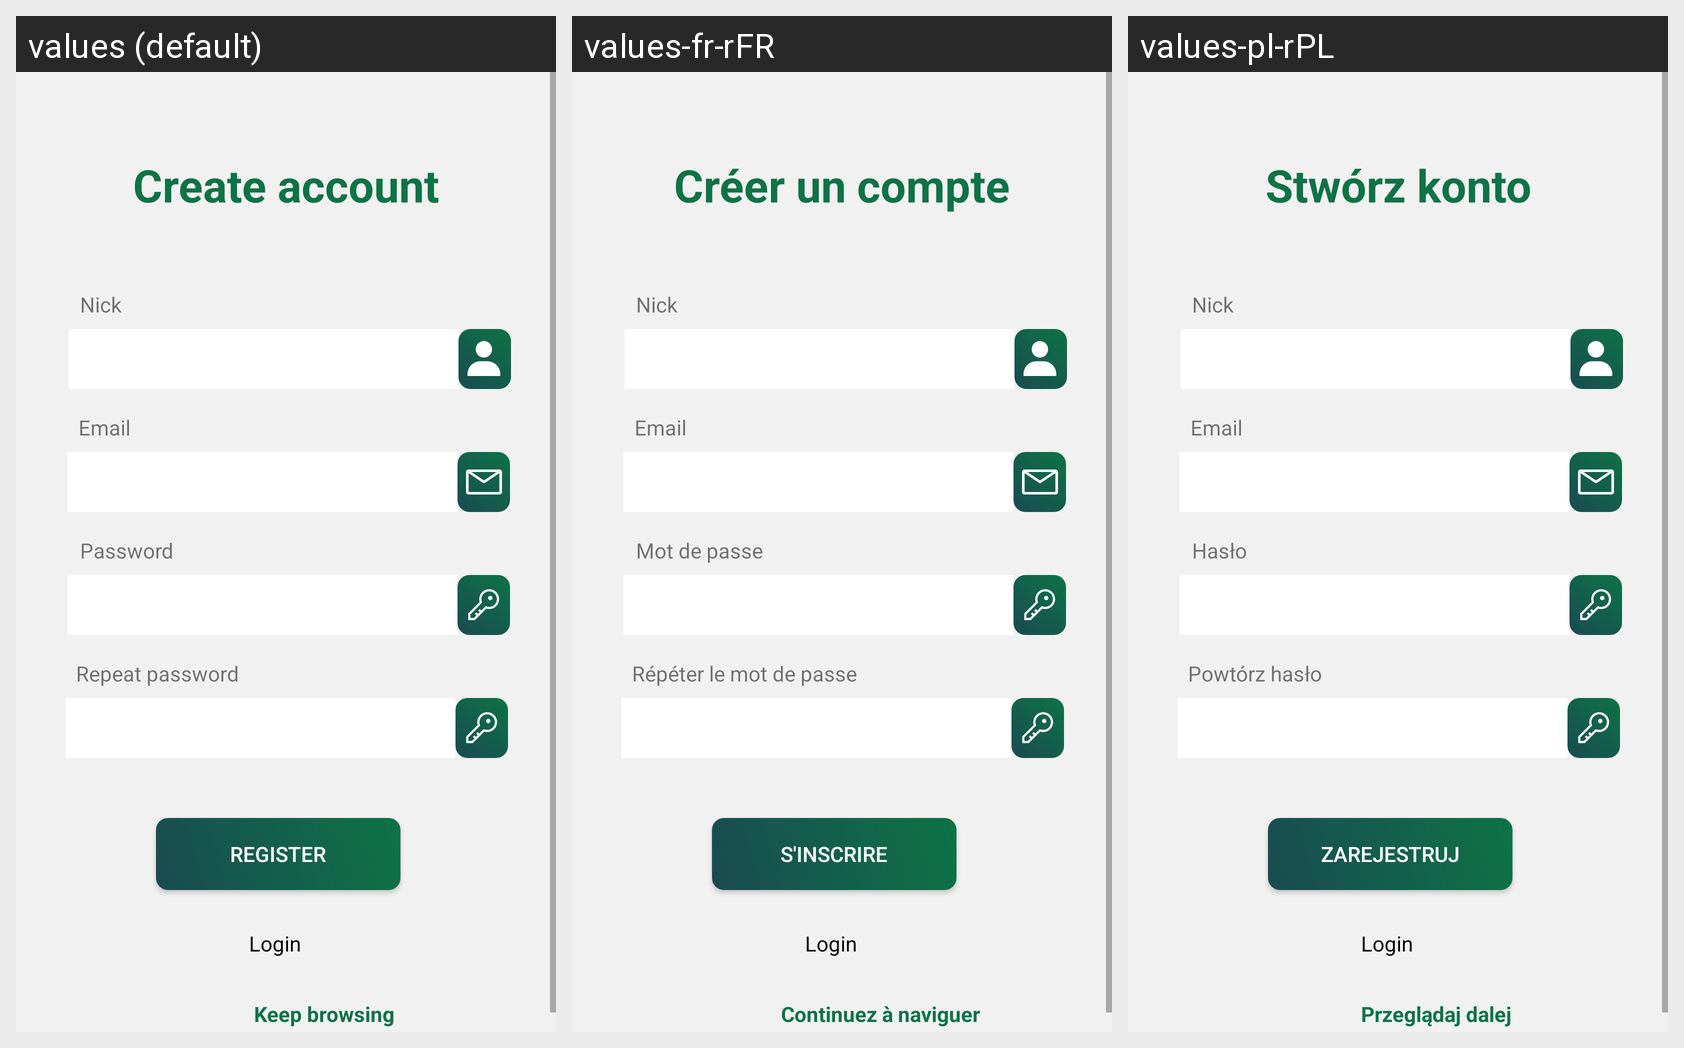

The Android screen below is rendered under several locales of the same app. Produce the string resources it draws, with the default and per-locale values.
Android screen res/layout/activity_registration.xml rendered under 3 locales, left to right: values (default), values-fr-rFR, values-pl-rPL. Device: Nexus 5 (rendered at 1080×1920; each locale shown at half size, 540×960, under a caption strip naming it); theme AppTheme.
Strings drawn on this screen, with the default value and each locale's value (text and hints the layout hard-codes appear in the picture but are not listed):

create_account
  values: Create account
  values-fr-rFR: Créer un compte
  values-pl-rPL: Stwórz konto

nick
  values: Nick
  values-fr-rFR: Nick  [not translated; the default value is used]
  values-pl-rPL: Nick  [not translated; the default value is used]

email
  values: Email
  values-fr-rFR: Email  [not translated; the default value is used]
  values-pl-rPL: Email  [not translated; the default value is used]

password
  values: Password
  values-fr-rFR: Mot de passe
  values-pl-rPL: Hasło

repeat_password
  values: Repeat password
  values-fr-rFR: Répéter le mot de passe
  values-pl-rPL: Powtórz hasło

register
  values: Register
  values-fr-rFR: S'inscrire
  values-pl-rPL: Zarejestruj

login
  values: Login
  values-fr-rFR: Login  [not translated; the default value is used]
  values-pl-rPL: Login  [not translated; the default value is used]

keep_browsing
  values: Keep browsing
  values-fr-rFR: Continuez à naviguer
  values-pl-rPL: Przeglądaj dalej
